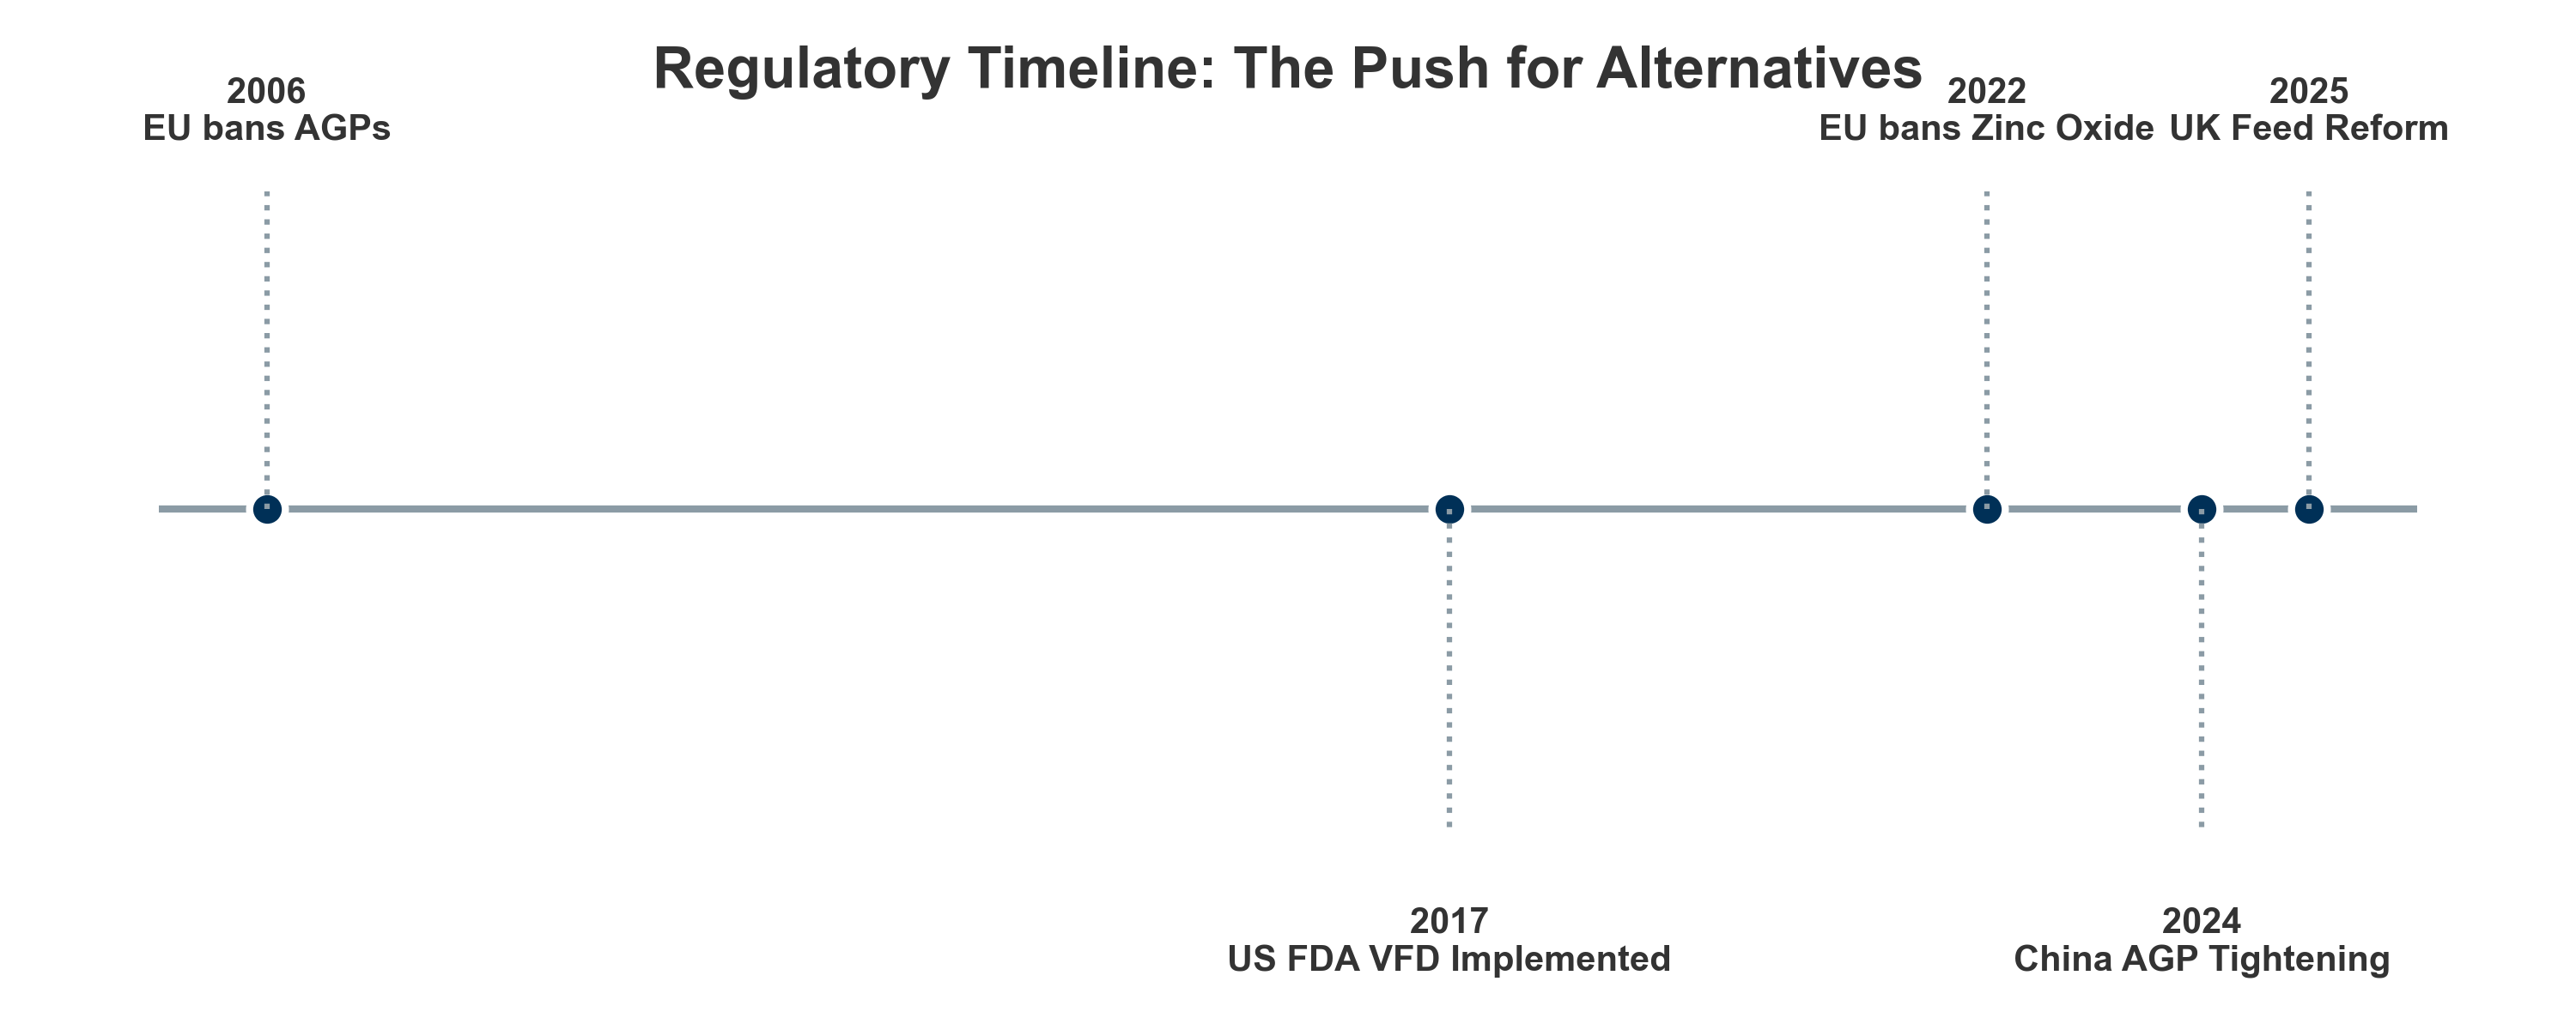

The file beside this chart, header and first rows:
Year, Event
2006, EU bans AGPs
2017, US FDA VFD Implemented
2022, EU bans Zinc Oxide
2024, China AGP Tightening
2025, UK Feed Reform
